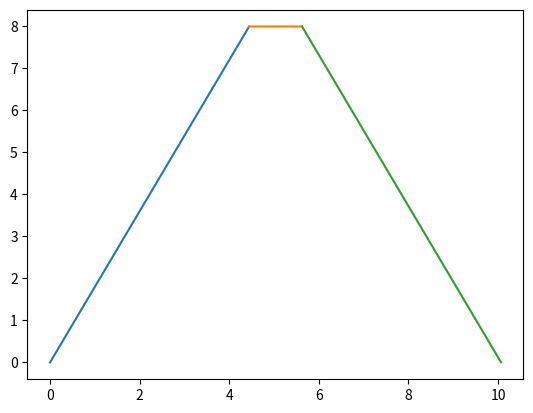

This chart was generated by the following Python code:
import matplotlib.pyplot as plt
import numpy as np 

#tmax1 = 1
a1 = 1.8
a2 = 1.8
#v0 = a1 * tmax1
v0 = 8 

tmax1 = v0 / a1
tau = 5 - tmax1
dt = tau * (9-v0)/v0
tmax2 = tmax1 + 2*tau + dt

tcut = 10 + dt
vcut = v0 - a2*(tcut - tmax2)

t1 = np.arange(0,tmax1, 0.001)
v1 = a1*t1

tconst = np.arange(tmax1,tmax2, 0.001)
vconst = v0* (tconst **0)

t2 = np.arange(tmax2, tcut, 0.01)
v2 = v0 - a2*(t2-tmax2)


plt.plot(t1, v1)
plt.plot(tconst, vconst)
plt.plot(t2, abs(v2))

x= 0.5*v0*tmax1 + vcut*(tcut-tmax2) + 0.5*(v0-vcut)*(tcut-tmax2) + v0 *(tmax2-tmax1)
print ('the integral is ', x)
print ('tmax1 is ', tmax1)
print ('last velocity is ', vcut)
print ('tcut is ', tcut)
plt.show()
